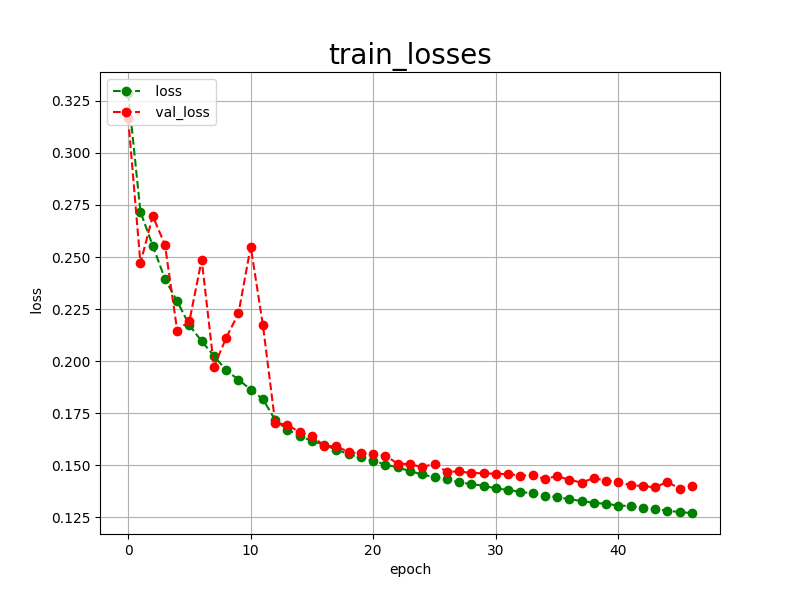

Values plotted in this chart, from the file beside it:
epoch, loss, val_loss
0, 0.3288, 0.3166
1, 0.2717, 0.2470
2, 0.2555, 0.2697
3, 0.2395, 0.2559
4, 0.2287, 0.2146
5, 0.2172, 0.2193
6, 0.2095, 0.2487
7, 0.2025, 0.1973
8, 0.1955, 0.2112
9, 0.1911, 0.2229
10, 0.1863, 0.2550
11, 0.1817, 0.2171
12, 0.1716, 0.1702
13, 0.1671, 0.1695
14, 0.1639, 0.1657
15, 0.1617, 0.1641
16, 0.1597, 0.1592
17, 0.1574, 0.1591
18, 0.1553, 0.1562
19, 0.1537, 0.1557
20, 0.1521, 0.1555
21, 0.1503, 0.1545
22, 0.1489, 0.1507
23, 0.1471, 0.1505
24, 0.1455, 0.1490
25, 0.1442, 0.1507
26, 0.1432, 0.1468
27, 0.1417, 0.1470
28, 0.1409, 0.1462
29, 0.1401, 0.1461
30, 0.1388, 0.1458
31, 0.1381, 0.1457
32, 0.1372, 0.1450
33, 0.1364, 0.1451
34, 0.1353, 0.1434
35, 0.1347, 0.1447
36, 0.1336, 0.1430
37, 0.1328, 0.1416
38, 0.1319, 0.1438
39, 0.1314, 0.1425
40, 0.1306, 0.1420
41, 0.1303, 0.1403
42, 0.1295, 0.1400
43, 0.1288, 0.1393
44, 0.1282, 0.1420
45, 0.1274, 0.1387
46, 0.1270, 0.1400
